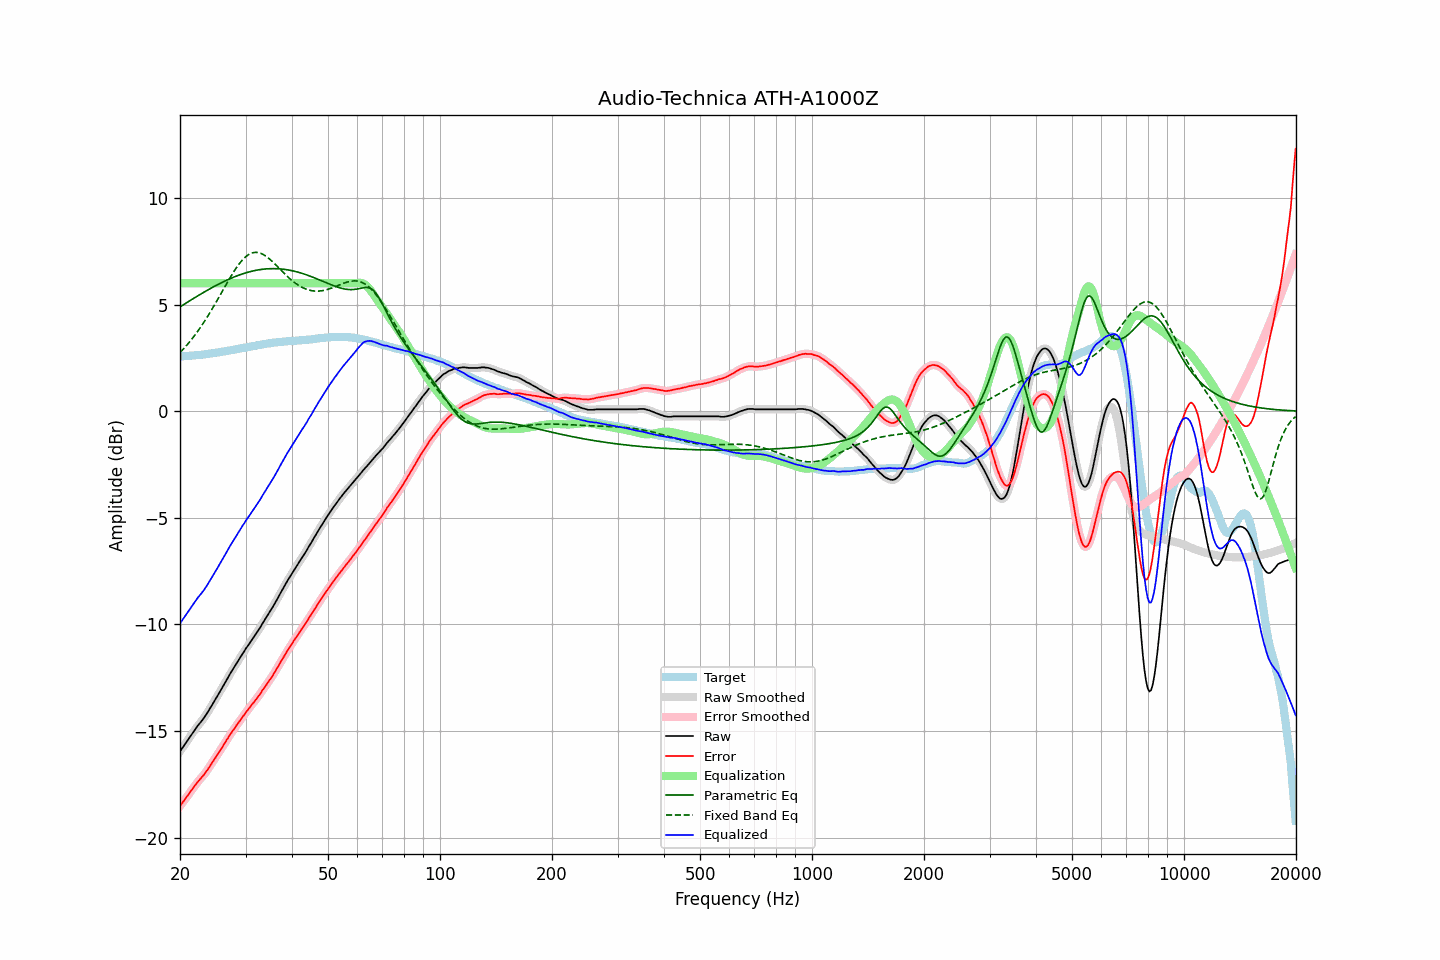

The table this chart was drawn from, first rows:
frequency, raw, error, smoothed, error_smoothed, equalization, parametric_eq, fixed_band_eq, equalized_raw, equalized_smoothed, target
20.00, -15.95, -18.52, -15.95, -18.52, 6.00, 4.89, 2.75, -9.95, -9.95, 2.57
20.20, -15.84, -18.41, -15.84, -18.42, 6.00, 4.94, 2.83, -9.84, -9.84, 2.57
20.40, -15.73, -18.31, -15.73, -18.31, 6.00, 4.99, 2.91, -9.73, -9.73, 2.58
20.61, -15.63, -18.21, -15.62, -18.21, 6.00, 5.04, 2.99, -9.63, -9.62, 2.59
20.81, -15.51, -18.10, -15.51, -18.10, 6.00, 5.08, 3.07, -9.51, -9.51, 2.59
21.02, -15.40, -18.00, -15.40, -18.00, 6.00, 5.13, 3.16, -9.40, -9.40, 2.60
21.23, -15.29, -17.89, -15.29, -17.89, 6.00, 5.18, 3.25, -9.29, -9.29, 2.60
21.44, -15.18, -17.79, -15.18, -17.79, 6.00, 5.22, 3.35, -9.18, -9.18, 2.61
21.66, -15.08, -17.69, -15.07, -17.69, 6.00, 5.27, 3.44, -9.08, -9.07, 2.62
21.87, -14.96, -17.58, -14.96, -17.58, 6.00, 5.32, 3.54, -8.96, -8.96, 2.62
22.09, -14.86, -17.49, -14.86, -17.48, 6.00, 5.36, 3.64, -8.86, -8.86, 2.63
22.31, -14.75, -17.39, -14.76, -17.39, 6.00, 5.41, 3.74, -8.75, -8.76, 2.64
22.54, -14.67, -17.30, -14.66, -17.30, 6.00, 5.45, 3.85, -8.67, -8.66, 2.63
22.76, -14.57, -17.22, -14.57, -17.22, 6.00, 5.50, 3.96, -8.57, -8.57, 2.64
22.99, -14.47, -17.13, -14.48, -17.13, 6.00, 5.54, 4.07, -8.47, -8.48, 2.65
23.22, -14.37, -17.04, -14.37, -17.04, 6.00, 5.58, 4.19, -8.37, -8.37, 2.66
23.45, -14.26, -16.94, -14.26, -16.94, 6.00, 5.63, 4.30, -8.26, -8.26, 2.67
23.69, -14.15, -16.83, -14.14, -16.83, 6.00, 5.67, 4.42, -8.15, -8.14, 2.68
23.92, -14.02, -16.72, -14.02, -16.71, 6.00, 5.71, 4.54, -8.02, -8.02, 2.69
24.16, -13.89, -16.60, -13.90, -16.60, 6.00, 5.76, 4.67, -7.89, -7.90, 2.70
24.40, -13.77, -16.48, -13.77, -16.48, 6.00, 5.80, 4.79, -7.77, -7.77, 2.71
24.65, -13.64, -16.38, -13.64, -16.37, 6.00, 5.84, 4.92, -7.64, -7.64, 2.73
24.89, -13.51, -16.25, -13.52, -16.26, 6.00, 5.88, 5.05, -7.51, -7.52, 2.74
25.14, -13.39, -16.14, -13.39, -16.14, 6.00, 5.92, 5.18, -7.39, -7.39, 2.75
25.39, -13.26, -16.02, -13.26, -16.02, 6.00, 5.96, 5.31, -7.26, -7.26, 2.76
25.65, -13.13, -15.90, -13.13, -15.91, 6.00, 6.00, 5.45, -7.13, -7.13, 2.77
25.91, -13.01, -15.79, -13.01, -15.79, 6.00, 6.03, 5.58, -7.01, -7.01, 2.79
26.16, -12.87, -15.67, -12.87, -15.67, 6.00, 6.07, 5.71, -6.87, -6.87, 2.80
26.43, -12.75, -15.55, -12.74, -15.55, 6.00, 6.11, 5.85, -6.75, -6.74, 2.81
26.69, -12.60, -15.42, -12.61, -15.43, 6.00, 6.14, 5.98, -6.60, -6.61, 2.82
26.96, -12.48, -15.31, -12.47, -15.31, 6.00, 6.17, 6.11, -6.48, -6.47, 2.84
27.23, -12.34, -15.18, -12.34, -15.19, 6.00, 6.21, 6.24, -6.34, -6.34, 2.85
27.50, -12.21, -15.08, -12.22, -15.08, 6.00, 6.24, 6.36, -6.21, -6.22, 2.86
27.77, -12.09, -14.97, -12.09, -14.97, 6.00, 6.27, 6.49, -6.09, -6.09, 2.87
28.05, -11.97, -14.87, -11.97, -14.86, 6.00, 6.30, 6.61, -5.97, -5.97, 2.89
28.33, -11.84, -14.75, -11.85, -14.75, 6.00, 6.33, 6.72, -5.84, -5.85, 2.90
28.62, -11.73, -14.65, -11.73, -14.65, 6.00, 6.36, 6.83, -5.73, -5.73, 2.92
28.90, -11.61, -14.54, -11.61, -14.54, 6.00, 6.39, 6.93, -5.61, -5.61, 2.93
29.19, -11.48, -14.43, -11.49, -14.44, 6.00, 6.42, 7.02, -5.48, -5.49, 2.95
29.48, -11.36, -14.32, -11.37, -14.33, 6.00, 6.44, 7.11, -5.36, -5.37, 2.96
29.78, -11.25, -14.23, -11.25, -14.22, 6.00, 6.47, 7.18, -5.25, -5.25, 2.98
30.08, -11.13, -14.11, -11.13, -14.12, 6.00, 6.49, 7.25, -5.13, -5.13, 2.99
30.38, -11.03, -14.03, -11.02, -14.03, 6.00, 6.51, 7.31, -5.03, -5.02, 3.01
30.68, -10.91, -13.93, -10.91, -13.93, 6.00, 6.53, 7.36, -4.91, -4.91, 3.01
30.99, -10.80, -13.83, -10.80, -13.83, 6.00, 6.55, 7.39, -4.80, -4.80, 3.03
31.30, -10.69, -13.73, -10.69, -13.73, 6.00, 6.57, 7.42, -4.69, -4.69, 3.04
31.61, -10.58, -13.65, -10.58, -13.64, 6.00, 6.59, 7.44, -4.58, -4.58, 3.06
31.93, -10.48, -13.55, -10.47, -13.54, 6.00, 6.60, 7.45, -4.48, -4.47, 3.07
32.24, -10.35, -13.44, -10.36, -13.45, 6.00, 6.62, 7.44, -4.35, -4.36, 3.09
32.57, -10.24, -13.34, -10.24, -13.34, 6.00, 6.63, 7.43, -4.24, -4.24, 3.10
32.89, -10.13, -13.25, -10.12, -13.24, 6.00, 6.64, 7.41, -4.13, -4.12, 3.12
33.22, -9.99, -13.12, -10.00, -13.13, 6.00, 6.65, 7.38, -3.99, -4.00, 3.12
33.55, -9.87, -13.02, -9.88, -13.02, 6.00, 6.66, 7.34, -3.87, -3.88, 3.14
33.89, -9.75, -12.91, -9.75, -12.91, 6.00, 6.67, 7.29, -3.75, -3.75, 3.15
34.23, -9.63, -12.80, -9.63, -12.80, 6.00, 6.67, 7.24, -3.63, -3.63, 3.17
34.57, -9.51, -12.69, -9.52, -12.69, 6.00, 6.68, 7.18, -3.51, -3.52, 3.18
34.92, -9.40, -12.58, -9.40, -12.59, 6.00, 6.68, 7.12, -3.40, -3.40, 3.19
35.27, -9.28, -12.48, -9.27, -12.47, 6.00, 6.68, 7.05, -3.28, -3.27, 3.20
35.62, -9.14, -12.36, -9.14, -12.36, 6.00, 6.69, 6.98, -3.14, -3.14, 3.21
35.97, -9.01, -12.23, -9.01, -12.23, 6.00, 6.68, 6.90, -3.01, -3.01, 3.22
... 635 more rows
